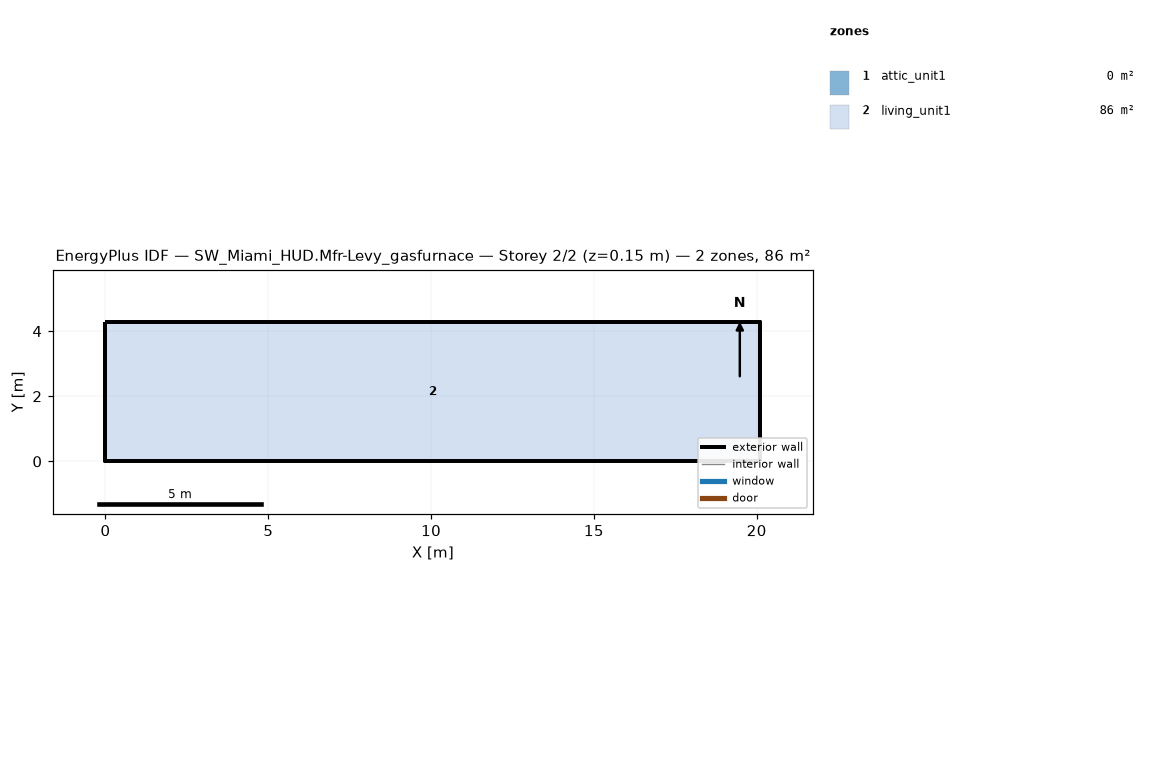
=== STOREY PLAN SPEC (per zone: floor XY polygon, exterior-wall plan segments, windows/doors) ===
zone 1: attic_unit1  (0.0 m²)
  exterior wall: (20.11, 0.00) – (20.11, 4.27) – (20.11, 2.13)  [6.4 m]
  exterior wall: (0.00, 4.27) – (0.00, 0.00) – (0.00, 2.13)  [6.4 m]
zone 2: living_unit1  (85.9 m²)
  floor: (0.00, 0.00) (0.00, 4.27) (20.11, 4.27) (20.11, 0.00)
  exterior wall: (0.00, 0.00) – (20.11, 0.00)  [20.1 m]
  exterior wall: (20.11, 0.00) – (20.11, 4.27)  [4.3 m]
  exterior wall: (20.11, 4.27) – (0.00, 4.27)  [20.1 m]
  exterior wall: (0.00, 4.27) – (0.00, 0.00)  [4.3 m]

=== DERIVED (storey summary) ===
Building: SW_Miami_HUD.Mfr-Levy_gasfurnace
Storey: 2 of 2  (floor level z = 0.15 m)
Storey gross floor area: 85.9 m²
Zones on this storey: 2
  - attic_unit1: floor 0.0 m²; exterior wall 12.8 m (1.3 m²); WWR 0.0%
  - living_unit1: floor 85.9 m²; exterior wall 48.8 m (111.5 m²); WWR 0.0%
Zone adjacency: (none detected)